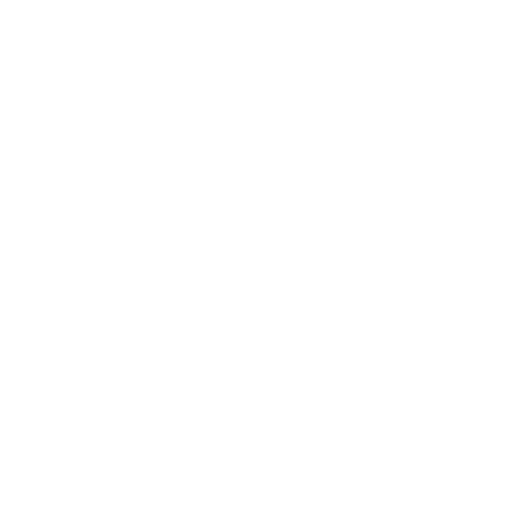
t = 0.00 s
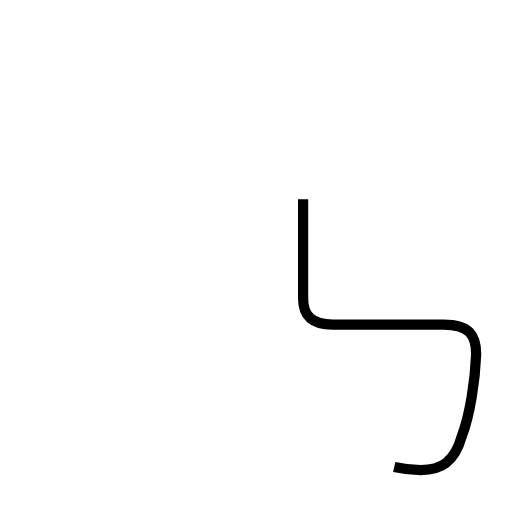
t = 1.39 s
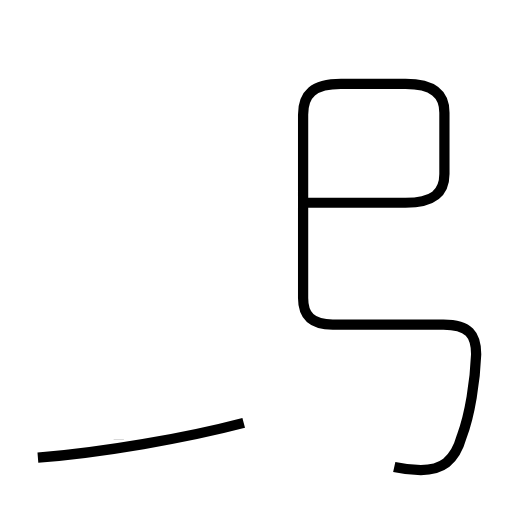
t = 3.40 s
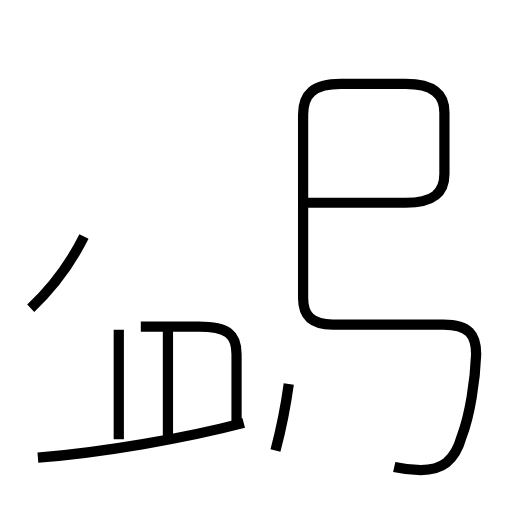
t = 5.03 s
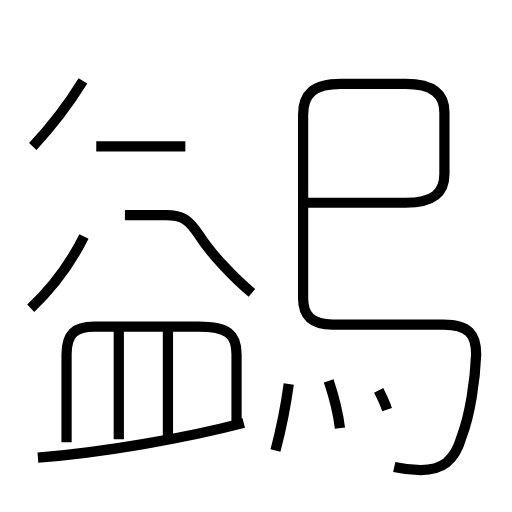
t = 6.73 s
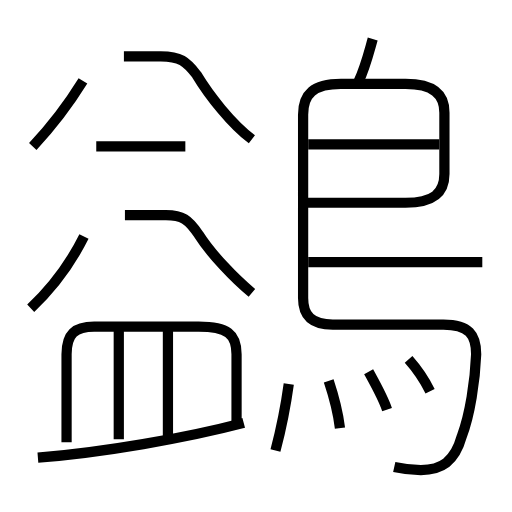
t = 8.42 s

The animated SVG that drew these frames (rendered in a browser with its animation timeline set to each time). Animation: 17 SMIL elements (animate=17); one cycle of 8.42 s.

<?xml version='1.0' encoding='utf-8'?>
<svg viewBox="0.0 -6.0 50.0 50.0" version="1.1" xmlns="http://www.w3.org/2000/svg"><rect x="-1000" y="-1000" width="2000" height="2000" stroke="white" fill="white" /><g style="fill:none;stroke:#000000;stroke-width:1"><path d="M 38.5 1.6 C 39.4 1.8 40.3 1.9 41.1 1.9 C 43.1 1.9 44.4 1.1 45.1 -1.4 C 45.9 -3.5 46.4 -6.8 46.5 -9.4 C 46.5 -11.3 45.8 -12.3 43.3 -12.3 L 32.5 -12.3 C 30.4 -12.3 29.6 -13.2 29.6 -14.9 L 29.6 -32.8 C 29.6 -34.8 30.6 -35.8 33.3 -35.8 L 39.6 -35.8 C 42.3 -35.8 43.4 -34.8 43.4 -33.0 L 43.4 -27.0 C 43.4 -25.1 42.3 -24.2 39.6 -24.2 L 30.1 -24.2 " transform="translate(0.0 38.0)" stroke-dasharray="92.81014710416588" stroke-dashoffset="92.81014710416588"><animate attributeName="stroke-dashoffset" from="92.81014710416588" to="0" dur="2.784304413124976s" begin="0s" fill="freeze" /></path><path d="M 3.7 0.7 C 10.0 0.2 18.1 -1.2 23.8 -2.7 " transform="translate(0.0 38.0)" stroke-dasharray="20.408206024179506" stroke-dashoffset="20.408206024179506"><animate attributeName="stroke-dashoffset" from="20.408206024179506" to="0" dur="0.6122461807253852s" begin="2.784304413124976s" fill="freeze" /></path><path d="M 11.6 -1.1 L 11.6 -11.8 " transform="translate(0.0 38.0)" stroke-dasharray="10.700000000000001" stroke-dashoffset="10.700000000000001"><animate attributeName="stroke-dashoffset" from="10.700000000000001" to="0" dur="0.321s" begin="3.3965505938503613s" fill="freeze" /></path><path d="M 3.0 -13.9 C 4.8 -15.6 6.8 -18.1 8.2 -20.9 " transform="translate(0.0 38.0)" stroke-dasharray="8.762029523512652" stroke-dashoffset="8.762029523512652"><animate attributeName="stroke-dashoffset" from="8.762029523512652" to="0" dur="0.2628608857053796s" begin="3.7175505938503615s" fill="freeze" /></path><path d="M 16.4 -1.1 L 16.4 -11.8 " transform="translate(0.0 38.0)" stroke-dasharray="10.700000000000001" stroke-dashoffset="10.700000000000001"><animate attributeName="stroke-dashoffset" from="10.700000000000001" to="0" dur="0.321s" begin="3.980411479555741s" fill="freeze" /></path><path d="M 26.9 0.0 C 27.4 -1.9 27.9 -4.3 28.2 -6.5 " transform="translate(0.0 38.0)" stroke-dasharray="6.632491756627186" stroke-dashoffset="6.632491756627186"><animate attributeName="stroke-dashoffset" from="6.632491756627186" to="0" dur="0.19897475269881557s" begin="4.301411479555741s" fill="freeze" /></path><path d="M 23.1 -2.8 L 23.1 -9.4 C 23.1 -11.4 22.2 -12.1 19.4 -12.1 L 9.2 -12.1 C 7.3 -12.1 6.5 -11.4 6.5 -9.4 L 6.5 -0.8 " transform="translate(0.0 38.0)" stroke-dasharray="35.20123190005644" stroke-dashoffset="35.20123190005644"><animate attributeName="stroke-dashoffset" from="35.20123190005644" to="0" dur="1.0560369570016932s" begin="4.500386232254557s" fill="freeze" /></path><path d="M 24.6 -15.4 C 22.9 -16.8 20.6 -19.2 19.4 -21.1 C 18.4 -22.6 17.8 -23.0 16.2 -23.0 L 12.2 -23.0 " transform="translate(0.0 38.0)" stroke-dasharray="15.691991462678198" stroke-dashoffset="15.691991462678198"><animate attributeName="stroke-dashoffset" from="15.691991462678198" to="0" dur="0.4707597438803459s" begin="5.55642318925625s" fill="freeze" /></path><path d="M 33.2 -2.2 C 33.0 -3.8 32.5 -5.6 32.1 -6.8 " transform="translate(0.0 38.0)" stroke-dasharray="4.736623170465098" stroke-dashoffset="4.736623170465098"><animate attributeName="stroke-dashoffset" from="4.736623170465098" to="0" dur="0.14209869511395293s" begin="6.027182933136596s" fill="freeze" /></path><path d="M 3.2 -29.7 C 4.9 -31.5 6.8 -34.0 8.1 -36.1 " transform="translate(0.0 38.0)" stroke-dasharray="8.072432702980016" stroke-dashoffset="8.072432702980016"><animate attributeName="stroke-dashoffset" from="8.072432702980016" to="0" dur="0.2421729810894005s" begin="6.169281628250549s" fill="freeze" /></path><path d="M 18.1 -29.7 L 9.4 -29.7 " transform="translate(0.0 38.0)" stroke-dasharray="8.700000000000001" stroke-dashoffset="8.700000000000001"><animate attributeName="stroke-dashoffset" from="8.700000000000001" to="0" dur="0.261s" begin="6.41145460933995s" fill="freeze" /></path><path d="M 37.8 -4.0 C 37.4 -5.2 36.6 -6.6 36.0 -7.7 " transform="translate(0.0 38.0)" stroke-dasharray="4.119965463676229" stroke-dashoffset="4.119965463676229"><animate attributeName="stroke-dashoffset" from="4.119965463676229" to="0" dur="0.12359896391028685s" begin="6.67245460933995s" fill="freeze" /></path><path d="M 42.0 -5.8 C 41.5 -6.8 40.7 -8.0 39.9 -8.9 " transform="translate(0.0 38.0)" stroke-dasharray="3.753900830408376" stroke-dashoffset="3.753900830408376"><animate attributeName="stroke-dashoffset" from="3.753900830408376" to="0" dur="0.11261702491225128s" begin="6.796053573250237s" fill="freeze" /></path><path d="M 24.6 -30.4 C 22.6 -31.9 20.4 -34.7 19.2 -36.7 C 18.2 -38.0 17.6 -38.5 15.7 -38.5 L 12.1 -38.5 " transform="translate(0.0 38.0)" stroke-dasharray="16.085429894373192" stroke-dashoffset="16.085429894373192"><animate attributeName="stroke-dashoffset" from="16.085429894373192" to="0" dur="0.48256289683119574s" begin="6.908670598162488s" fill="freeze" /></path><path d="M 47.1 -18.4 L 30.1 -18.4 " transform="translate(0.0 38.0)" stroke-dasharray="17.0" stroke-dashoffset="17.0"><animate attributeName="stroke-dashoffset" from="17.0" to="0" dur="0.51s" begin="7.391233494993684s" fill="freeze" /></path><path d="M 42.9 -29.9 L 30.1 -29.9 " transform="translate(0.0 38.0)" stroke-dasharray="12.799999999999997" stroke-dashoffset="12.799999999999997"><animate attributeName="stroke-dashoffset" from="12.799999999999997" to="0" dur="0.3839999999999999s" begin="7.901233494993684s" fill="freeze" /></path><path d="M 35.0 -36.0 C 35.7 -37.5 36.0 -38.8 36.4 -40.2" transform="translate(0.0 38.0)" stroke-dasharray="4.433183737011052" stroke-dashoffset="4.433183737011052"><animate attributeName="stroke-dashoffset" from="4.433183737011052" to="0" dur="0.13299551211033156s" begin="8.285233494993683s" fill="freeze" /></path></g></svg>
